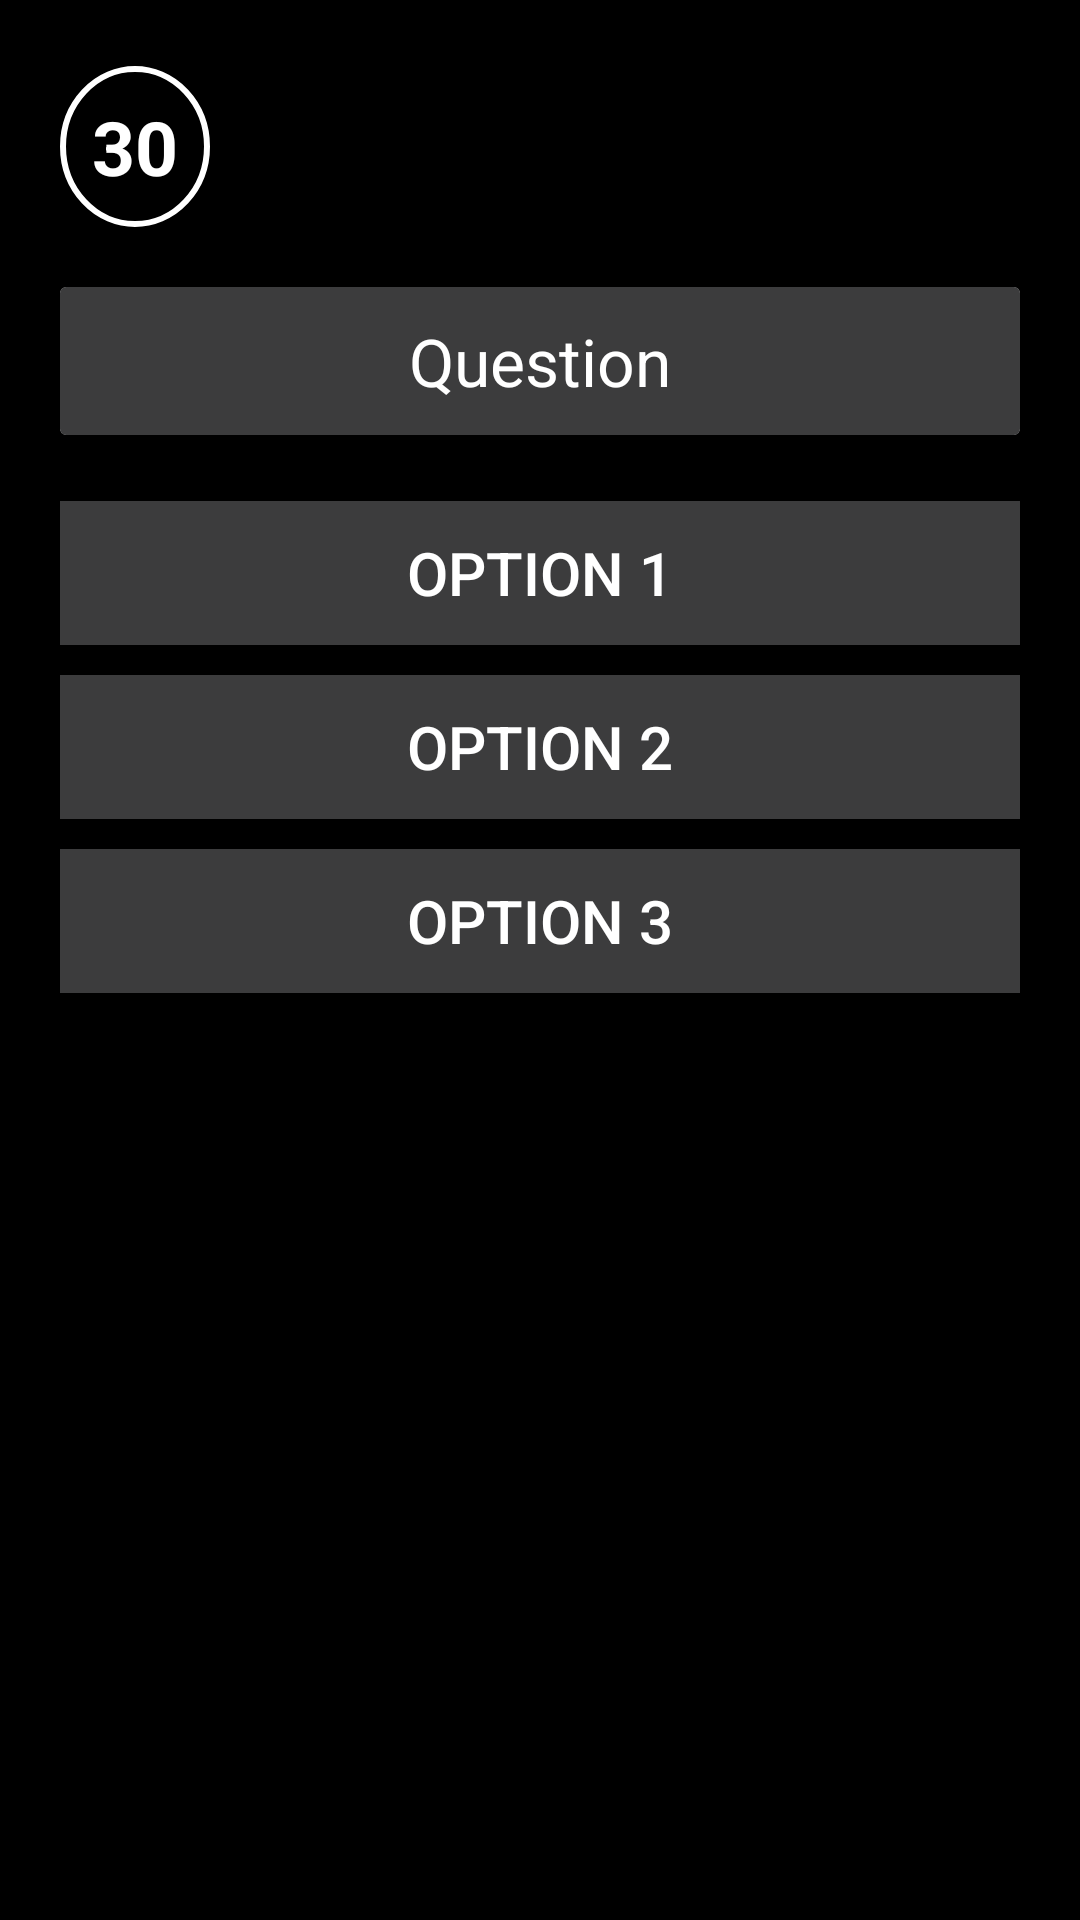

Here is an Android app screen rendered from its layout file. Give the layout XML and the strings, colors and styles it references.
<!-- AndroidManifest.xml: application theme AppTheme -->
<!-- res/layout/activity_quiz_main.xml -->
<LinearLayout
    xmlns:android="http://schemas.android.com/apk/res/android"
    xmlns:tools="http://schemas.android.com/tools"

    android:layout_width="match_parent"
    android:layout_height="match_parent"
    android:background="@android:color/black"
    android:orientation="vertical"
    android:weightSum="1"
    android:padding="20dp"
    tools:context="com.techeducation.tech_reveal.QuizMain">


    <TextView
        android:layout_width="wrap_content"
        android:layout_height="wrap_content"
        android:textAppearance="?android:attr/textAppearanceLarge"
        android:text="30"
        android:textAlignment="center"
        android:padding="10dp"
        android:textColor="@android:color/white"
        android:background="@drawable/timer_bgrnd"
        android:id="@+id/timers"
        android:textSize="25dp"
        android:layout_marginTop="2dp"
        android:textStyle="bold" />
    <LinearLayout
        android:layout_width="match_parent"
        android:layout_height="wrap_content"
        android:layout_marginTop="20dp"
        android:orientation="vertical">
        <android.support.v7.widget.CardView
            android:layout_width="match_parent"
            android:layout_height="wrap_content"
            >
            <LinearLayout
                android:layout_width="match_parent"
                android:layout_height="wrap_content"
                android:background="@color/colorPrimary"
                android:padding="10dp">
            <TextView
                android:layout_width="match_parent"
                android:layout_height="wrap_content"
                android:id="@+id/txtQuestion"
                android:textColor="@android:color/white"
                android:text="Question"
                android:textSize="22dp"
                android:textAlignment="center"
                />
            </LinearLayout>
        </android.support.v7.widget.CardView>

        <Button
            android:layout_width="match_parent"
            android:layout_height="wrap_content"
            android:id="@+id/opt1"
            android:text="Option 1"
            android:layout_marginTop="22dp"
            android:textAlignment="center"
            android:textSize="20dp"
            android:background="@color/colorPrimary"
            android:textColor="@android:color/white"
            />

        <Button
            android:layout_width="match_parent"
            android:layout_height="wrap_content"
            android:text="Option 2"
            android:layout_marginTop="10dp"
            android:id="@+id/opt2"
            android:textAlignment="center"
            android:layout_gravity="center"
            android:textSize="20dp"
            android:background="@color/colorPrimary"
            android:textColor="@android:color/white"
            />
        <Button
            android:layout_width="match_parent"
            android:layout_height="wrap_content"
            android:id="@+id/opt3"
            android:layout_marginTop="10dp"
            android:text="Option 3"
            android:textAlignment="center"
            android:layout_gravity="center"
            android:textSize="20dp"
            android:background="@color/colorPrimary"
            android:textColor="@android:color/white"
            />
    </LinearLayout>
</LinearLayout>
<!-- resources referenced by this layout -->
<resources>
  <color name="colorPrimary">#3c3c3d</color>
  <!-- drawable timer_bgrnd (drawable) -->
  <?xml version="1.0" encoding="utf-8"?>
  <shape xmlns:android="http://schemas.android.com/apk/res/android"
      android:shape="oval">
      <corners android:radius="10dip"/>
      <stroke android:color="#ffffff"
          android:width="2dip"/>
      <solid android:color="#000000"/>
      <size
          android:width="50dp"
          android:height="50dp"/>
  </shape>
  <style name="AppTheme" parent="Theme.AppCompat.Light.DarkActionBar">
          
          <item name="colorPrimary">@color/colorPrimary</item>
          <item name="colorPrimaryDark">@color/colorPrimaryDark</item>
          <item name="colorAccent">@color/colorAccent</item>
      </style>
  <color name="colorPrimaryDark">#303F9F</color>
  <color name="colorAccent">#FF4081</color>
</resources>
